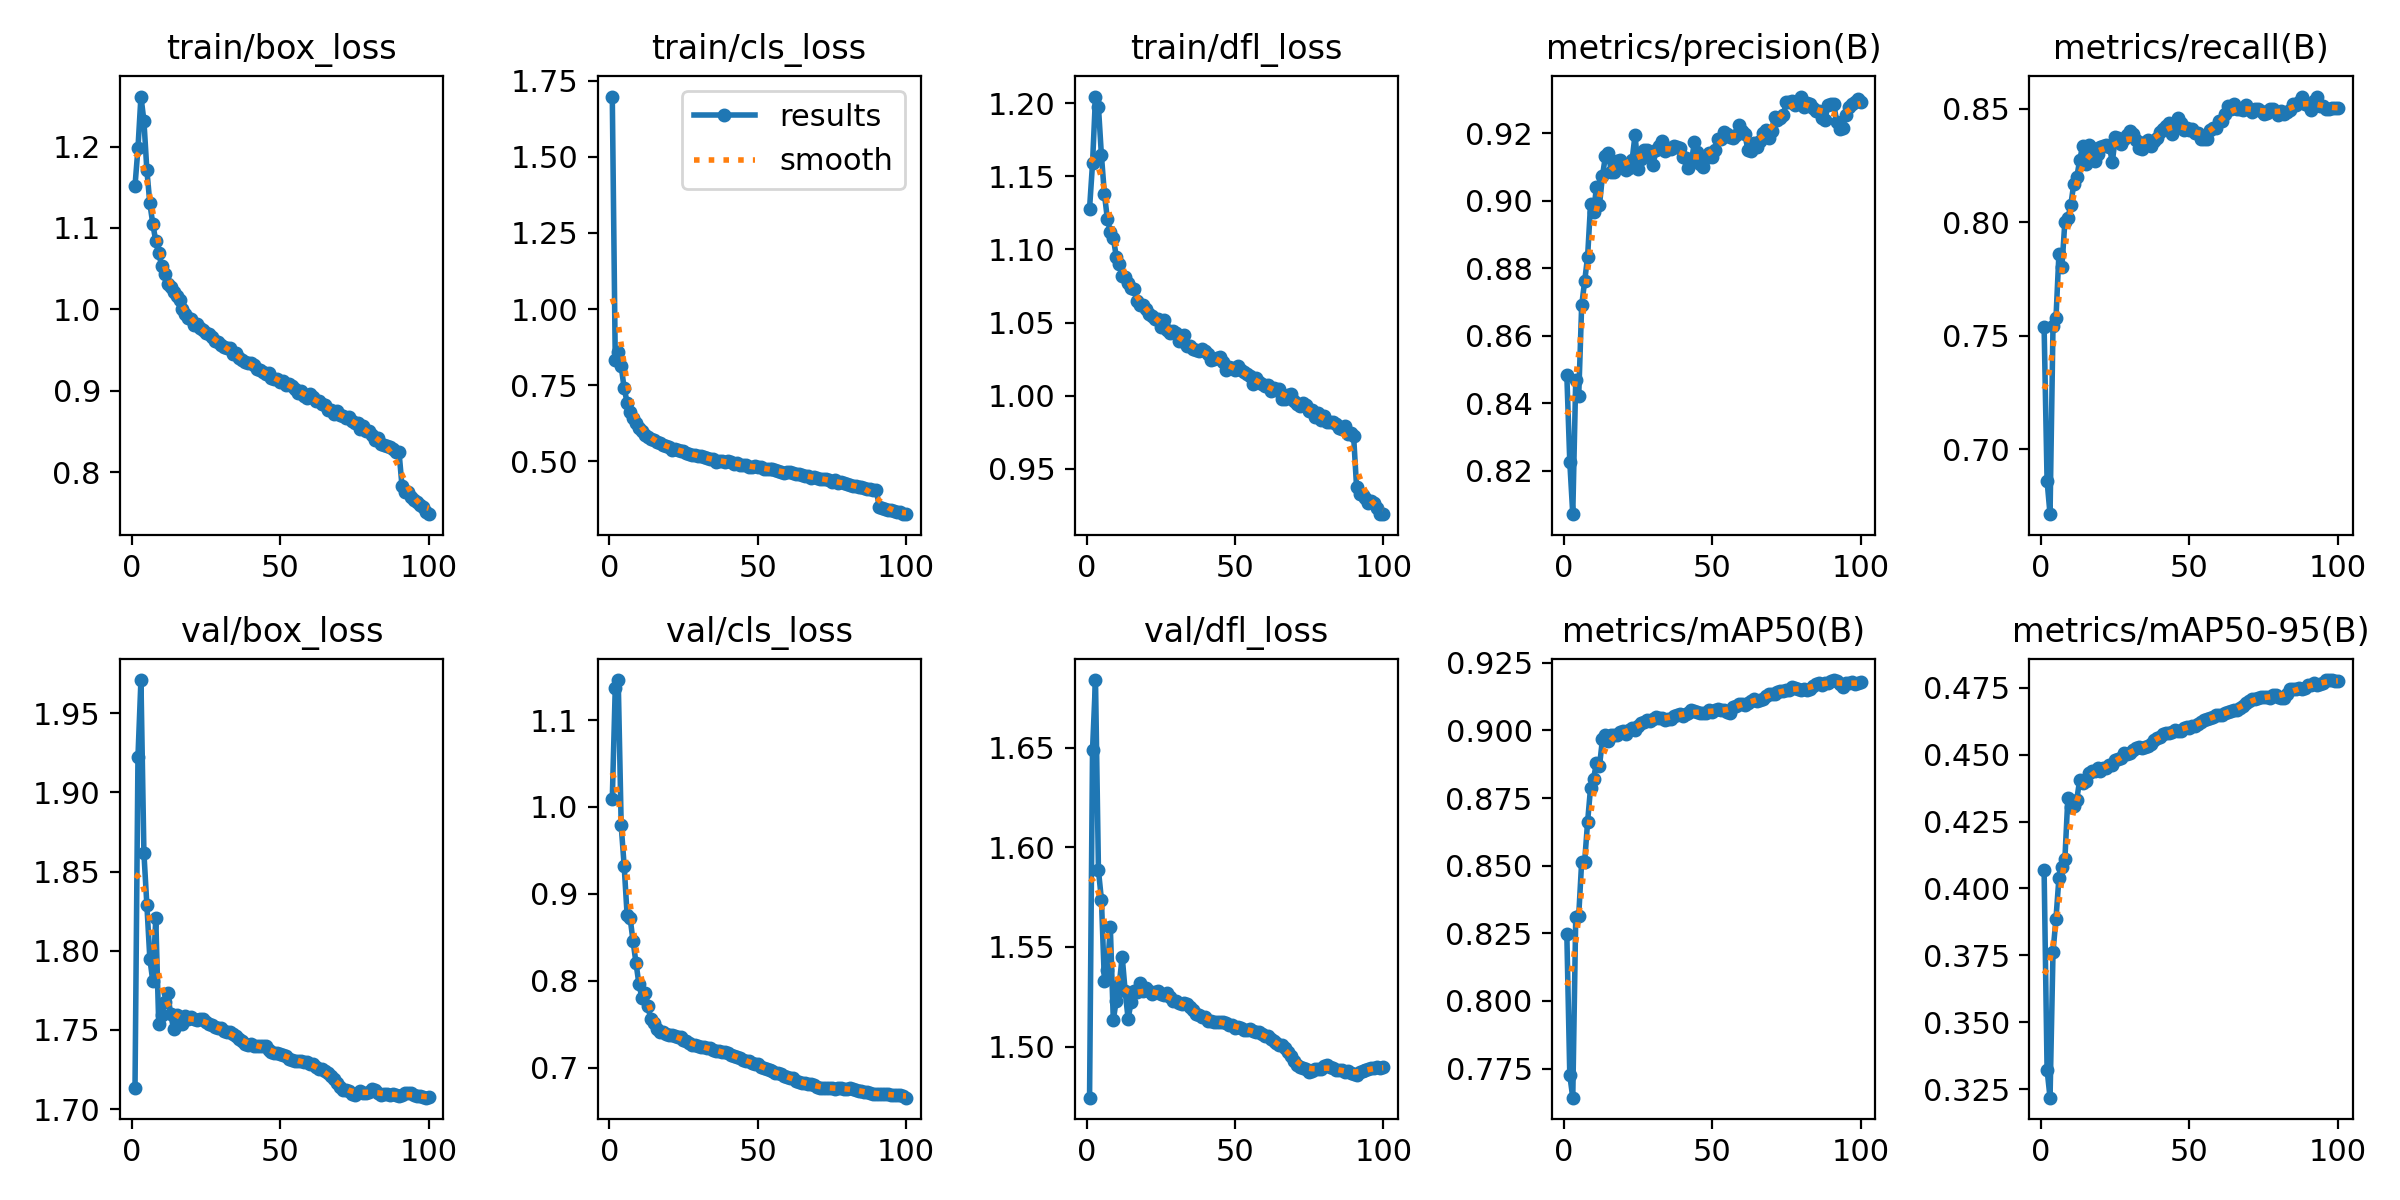

Data behind this chart, as committed beside it:
epoch, time, train/box_loss, train/cls_loss, train/dfl_loss, metrics/precision(B), metrics/recall(B), metrics/mAP50(B), metrics/mAP50-95(B), val/box_loss, val/cls_loss, val/dfl_loss, lr/pg0, lr/pg1, lr/pg2
1, 907.4, 1.152, 1.697, 1.128, 0.8483, 0.7539, 0.8246, 0.4067, 1.713, 1.009, 1.474, 0.003332, 0.003332, 0.003332
2, 1867, 1.198, 0.8343, 1.159, 0.8225, 0.686, 0.7725, 0.3323, 1.923, 1.137, 1.649, 0.006606, 0.006606, 0.006606
3, 2715, 1.261, 0.8583, 1.205, 0.8071, 0.6713, 0.7642, 0.3218, 1.971, 1.146, 1.684, 0.009819, 0.009819, 0.009819
4, 3385, 1.232, 0.8119, 1.197, 0.8469, 0.7544, 0.8309, 0.3763, 1.862, 0.9789, 1.588, 0.00973, 0.00973, 0.00973
5, 4054, 1.171, 0.7406, 1.164, 0.842, 0.7577, 0.8314, 0.3887, 1.829, 0.9324, 1.574, 0.00964, 0.00964, 0.00964
6, 4862, 1.13, 0.6931, 1.138, 0.869, 0.7862, 0.8514, 0.404, 1.795, 0.8756, 1.533, 0.00955, 0.00955, 0.00955
7, 5723, 1.105, 0.6618, 1.121, 0.8761, 0.7804, 0.8514, 0.4082, 1.781, 0.8724, 1.539, 0.00946, 0.00946, 0.00946
8, 6643, 1.084, 0.6435, 1.112, 0.8834, 0.8002, 0.8661, 0.4109, 1.82, 0.8456, 1.56, 0.00937, 0.00937, 0.00937
9, 7506, 1.069, 0.6245, 1.108, 0.899, 0.8017, 0.8789, 0.4338, 1.754, 0.8202, 1.513, 0.00928, 0.00928, 0.00928
10, 8331, 1.053, 0.611, 1.095, 0.8965, 0.8075, 0.8822, 0.4303, 1.759, 0.7957, 1.523, 0.00919, 0.00919, 0.00919
11, 9135, 1.044, 0.5987, 1.09, 0.9041, 0.8171, 0.8879, 0.431, 1.768, 0.7804, 1.531, 0.0091, 0.0091, 0.0091
12, 9995, 1.032, 0.588, 1.082, 0.8987, 0.8198, 0.8867, 0.4332, 1.773, 0.7854, 1.545, 0.00901, 0.00901, 0.00901
13, 10771, 1.027, 0.5806, 1.081, 0.9073, 0.8275, 0.8967, 0.4405, 1.76, 0.7708, 1.528, 0.00892, 0.00892, 0.00892
14, 11439, 1.021, 0.575, 1.077, 0.9132, 0.8338, 0.8984, 0.4393, 1.751, 0.7554, 1.514, 0.00883, 0.00883, 0.00883
15, 12205, 1.016, 0.5699, 1.074, 0.9141, 0.8257, 0.896, 0.4403, 1.759, 0.7518, 1.522, 0.00874, 0.00874, 0.00874
16, 13083, 1.012, 0.5647, 1.073, 0.9085, 0.8341, 0.8982, 0.4431, 1.757, 0.7439, 1.528, 0.00865, 0.00865, 0.00865
17, 13882, 1.001, 0.5588, 1.065, 0.9085, 0.8327, 0.8981, 0.4438, 1.754, 0.7414, 1.527, 0.00856, 0.00856, 0.00856
18, 14688, 0.9938, 0.5521, 1.062, 0.9118, 0.827, 0.8984, 0.444, 1.759, 0.7412, 1.532, 0.00847, 0.00847, 0.00847
19, 15441, 0.9897, 0.549, 1.062, 0.9122, 0.8303, 0.8995, 0.4448, 1.757, 0.7392, 1.528, 0.00838, 0.00838, 0.00838
20, 16281, 0.9877, 0.5482, 1.059, 0.9096, 0.8334, 0.8996, 0.444, 1.758, 0.7376, 1.529, 0.00829, 0.00829, 0.00829
21, 17121, 0.9813, 0.5387, 1.056, 0.909, 0.8338, 0.8988, 0.4451, 1.757, 0.7375, 1.528, 0.0082, 0.0082, 0.0082
22, 17935, 0.9821, 0.5415, 1.055, 0.9097, 0.8341, 0.9001, 0.4449, 1.757, 0.7362, 1.527, 0.00811, 0.00811, 0.00811
23, 18701, 0.9767, 0.5371, 1.053, 0.9121, 0.8334, 0.9008, 0.4461, 1.757, 0.7347, 1.527, 0.00802, 0.00802, 0.00802
24, 19508, 0.9745, 0.5351, 1.053, 0.9196, 0.8265, 0.9, 0.4461, 1.757, 0.7349, 1.528, 0.00793, 0.00793, 0.00793
25, 20228, 0.9707, 0.5341, 1.047, 0.9093, 0.8376, 0.9017, 0.4478, 1.755, 0.7317, 1.527, 0.00784, 0.00784, 0.00784
26, 21045, 0.9692, 0.529, 1.052, 0.9124, 0.837, 0.9028, 0.4485, 1.754, 0.7309, 1.526, 0.00775, 0.00775, 0.00775
27, 21868, 0.9663, 0.5252, 1.045, 0.915, 0.8344, 0.9032, 0.4488, 1.753, 0.7288, 1.527, 0.00766, 0.00766, 0.00766
28, 22592, 0.9607, 0.5206, 1.043, 0.9152, 0.8366, 0.9038, 0.4507, 1.752, 0.726, 1.525, 0.00757, 0.00757, 0.00757
29, 23348, 0.9599, 0.521, 1.044, 0.9133, 0.8385, 0.9035, 0.4501, 1.751, 0.7258, 1.523, 0.00748, 0.00748, 0.00748
30, 24262, 0.9565, 0.5177, 1.043, 0.9106, 0.8404, 0.9043, 0.4507, 1.751, 0.7246, 1.523, 0.00739, 0.00739, 0.00739
31, 25261, 0.9541, 0.519, 1.037, 0.915, 0.839, 0.905, 0.4517, 1.749, 0.724, 1.522, 0.0073, 0.0073, 0.0073
32, 26053, 0.9522, 0.5149, 1.038, 0.9162, 0.8365, 0.9044, 0.4525, 1.749, 0.7232, 1.521, 0.00721, 0.00721, 0.00721
33, 26860, 0.952, 0.5109, 1.041, 0.9176, 0.8326, 0.9047, 0.4527, 1.749, 0.7226, 1.522, 0.00712, 0.00712, 0.00712
34, 27637, 0.945, 0.5068, 1.034, 0.9148, 0.8325, 0.9038, 0.4524, 1.747, 0.7222, 1.521, 0.00703, 0.00703, 0.00703
35, 28519, 0.9458, 0.5062, 1.034, 0.9158, 0.8355, 0.9042, 0.4527, 1.746, 0.7202, 1.52, 0.00694, 0.00694, 0.00694
36, 29353, 0.9405, 0.499, 1.032, 0.9155, 0.8361, 0.9044, 0.4533, 1.745, 0.7189, 1.518, 0.00685, 0.00685, 0.00685
37, 30195, 0.9373, 0.5009, 1.031, 0.9163, 0.8335, 0.9052, 0.4541, 1.743, 0.719, 1.516, 0.00676, 0.00676, 0.00676
38, 31059, 0.9359, 0.5026, 1.031, 0.916, 0.8358, 0.9059, 0.4554, 1.741, 0.718, 1.516, 0.00667, 0.00667, 0.00667
39, 31791, 0.9337, 0.4972, 1.032, 0.9156, 0.8372, 0.9061, 0.4562, 1.741, 0.718, 1.515, 0.00658, 0.00658, 0.00658
40, 32490, 0.9336, 0.4996, 1.031, 0.9131, 0.8399, 0.9055, 0.4566, 1.741, 0.7169, 1.515, 0.00649, 0.00649, 0.00649
41, 33380, 0.9311, 0.4963, 1.028, 0.9128, 0.8411, 0.9059, 0.4578, 1.74, 0.715, 1.513, 0.0064, 0.0064, 0.0064
42, 34159, 0.9272, 0.4928, 1.024, 0.9099, 0.8425, 0.9065, 0.4582, 1.74, 0.7133, 1.513, 0.00631, 0.00631, 0.00631
43, 34915, 0.9253, 0.4936, 1.025, 0.9113, 0.8438, 0.9074, 0.4582, 1.74, 0.7116, 1.512, 0.00622, 0.00622, 0.00622
44, 35714, 0.9233, 0.4891, 1.026, 0.9175, 0.8391, 0.9071, 0.4586, 1.74, 0.7107, 1.512, 0.00613, 0.00613, 0.00613
45, 36464, 0.921, 0.4875, 1.026, 0.9145, 0.8425, 0.9067, 0.4594, 1.74, 0.7089, 1.512, 0.00604, 0.00604, 0.00604
46, 37326, 0.9221, 0.4865, 1.023, 0.911, 0.846, 0.9066, 0.4589, 1.737, 0.7074, 1.513, 0.00595, 0.00595, 0.00595
47, 38232, 0.9154, 0.4816, 1.018, 0.91, 0.8439, 0.9063, 0.459, 1.736, 0.707, 1.512, 0.00586, 0.00586, 0.00586
48, 39043, 0.9144, 0.4801, 1.019, 0.9125, 0.8407, 0.9066, 0.46, 1.735, 0.7054, 1.511, 0.00577, 0.00577, 0.00577
49, 39854, 0.914, 0.4831, 1.019, 0.9143, 0.8417, 0.9074, 0.4603, 1.736, 0.7042, 1.511, 0.00568, 0.00568, 0.00568
50, 40549, 0.9103, 0.4827, 1.018, 0.9131, 0.8406, 0.9067, 0.4599, 1.735, 0.7041, 1.509, 0.00559, 0.00559, 0.00559
51, 41407, 0.9123, 0.48, 1.02, 0.9151, 0.8411, 0.9075, 0.4608, 1.734, 0.701, 1.51, 0.0055, 0.0055, 0.0055
52, 42096, 0.9072, 0.4756, 1.018, 0.9182, 0.8394, 0.9078, 0.4608, 1.733, 0.7, 1.509, 0.00541, 0.00541, 0.00541
53, 43069, 0.9082, 0.4764, 1.016, 0.9182, 0.8395, 0.9074, 0.4614, 1.732, 0.6987, 1.508, 0.00532, 0.00532, 0.00532
54, 43829, 0.9062, 0.4742, 1.015, 0.9205, 0.8369, 0.9074, 0.4621, 1.731, 0.6977, 1.508, 0.00523, 0.00523, 0.00523
55, 44780, 0.9022, 0.4741, 1.014, 0.9198, 0.8365, 0.9067, 0.4629, 1.73, 0.6955, 1.509, 0.00514, 0.00514, 0.00514
56, 45580, 0.8978, 0.4708, 1.008, 0.9188, 0.8365, 0.9065, 0.4634, 1.731, 0.6935, 1.508, 0.00505, 0.00505, 0.00505
57, 46460, 0.8994, 0.4684, 1.012, 0.9186, 0.8407, 0.9086, 0.4639, 1.73, 0.6932, 1.507, 0.00496, 0.00496, 0.00496
58, 47167, 0.8932, 0.4659, 1.009, 0.9196, 0.8414, 0.909, 0.464, 1.73, 0.6926, 1.507, 0.00487, 0.00487, 0.00487
59, 48107, 0.891, 0.4611, 1.008, 0.9224, 0.8414, 0.9099, 0.4647, 1.73, 0.6905, 1.506, 0.00478, 0.00478, 0.00478
60, 48914, 0.8956, 0.4634, 1.007, 0.9208, 0.8447, 0.9097, 0.4648, 1.728, 0.6889, 1.505, 0.00469, 0.00469, 0.00469
... 40 more rows
